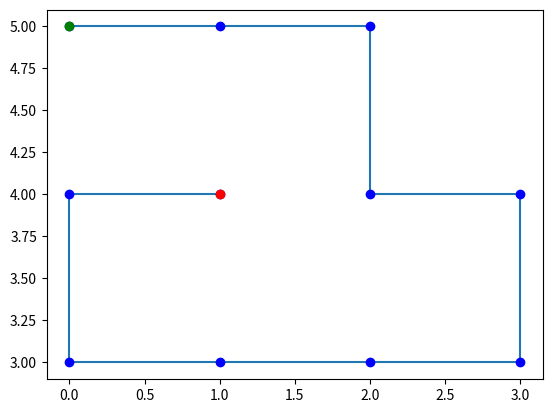

This chart was generated by the following Python code:
from typing import Collection, Dict, List

import numpy as np
import matplotlib.pyplot as plt
import random

# Side dimension of the grid we are going to perform our self-avoiding walk.
from numpy.typing import ArrayLike

GRID_DIMENSION: int = 5


def check_possible_direction(current_pos: Collection[int]) -> None:
    """
    Function Taking the numpy array expressing the current position as input
    and modifying the corresponding Spot object on the grid to reflect the
    possible directions we can proceed on.
    """
    x: int = current_pos[0]
    y: int = current_pos[1]
    # Disallow the up direction if we are on the upper edge of the grid or
    # the square above the current one has already been visited.
    if y - 1 < 0 or grid[x][y - 1].visited == True:
        grid[x][y].options.update({"up": False})
    # Disallow the down direction if we are on the lower edge of the grid or
    # the square below the current one has already been visited.
    if y + 1 >= GRID_DIMENSION or grid[x][y + 1].visited == True:
        grid[x][y].options.update({"down": False})
    # Disallow the left direction if we are on the leftmost edge of the grid
    # or the square to the left of the current one has already been visited.
    if x - 1 < 0 or grid[x - 1][y].visited == True:
        grid[x][y].options.update({"left": False})
    # Disallow the right direction if we are on the rightmost edge of the grid
    # or the square to the right of the current one has already been visited.
    if x + 1 >= GRID_DIMENSION or grid[x + 1][y].visited == True:
        grid[x][y].options.update({"right": False})


class Spot:
    """
    Class made to contain the data we need about any point on the grid:
    - Which directions we are allowed to move towards and which we aren't.
    - Which directions we can choose for our next move.
    - If the point has been visited or not.
    """
    def __init__(self):
        self.options: Dict = {"up": True, "down": True, "left": True,
                              "right": True}
        self.allowed: List = []
        self.visited: bool = False
    
    def generate_allowed(self) -> None:
        """
        From the self.options dictionary, filters the directions which
        are not false (i.e. disallowed) and puts them into the self.allowed
        list.
        """
        self.allowed = []
        for (key, value) in self.options.items():
            if value:
                self.allowed.append(key)


# Create the grid as a list and convert it to a numpy array.
grid: Collection[Collection[int]] = []
for i in range(GRID_DIMENSION):
    grid.append([])
    for j in range(GRID_DIMENSION):
        grid[i].append(Spot())
grid = np.array(grid)

# Initialise the current position as the upper left corner of the grid and
# the history, i.e. the list which is going to contain the positions taken
# in our random walk.
current_position: Collection[int] = np.array([0, 0])
history = []

while True:
    # Add the current position to the history.
    history.append(current_position.copy())
    # Get a variable pointing at the corresponding grid position for
    # convenience.
    current_grid_pos = grid[current_position[0]][current_position[1]]
    # Set the current position as visited on the grid.
    current_grid_pos.visited = True
    # Update the possible directions in the object describing the current
    # position on the grid.
    check_possible_direction(current_position)
    current_grid_pos.generate_allowed()
    # Choose a new direction to go at random (if there is one), else exit
    # the loop. If the walk has gone across the whole grid it will print
    # "success", else it will print "stuck".
    if len(current_grid_pos.allowed) > 0:
        match random.choice(current_grid_pos.allowed):
            case "up":
                current_position += np.array([0, -1])
            case "down":
                current_position += np.array([0, 1])
            case "left":
                current_position += np.array([-1, 0])
            case "right":
                current_position += np.array([1, 0])
    elif len(history) == 25:
        print("Success!")
        break
    else:
        print("Stuck!")
        break

# Convert the history list into an array for convenience.
history = np.array(history)

# Split the array into the x coordinates and the y coordinates.
x: Collection[int] = history[:, 0]
y: Collection[int] = history[:, 1]

# Flip the y-axis in order to maintain the correspondence between the grid,
# where (0,0) is the upper left corner, and the plot graph.
y = abs(y - 5)

# Plot the random walk result on a graph, marking the starting position with a
# green dot, the ending position with a red dot and the intermediate ones with
# blue dots.
plt.plot(x, y)
plt.plot(x, y, "bo")
plt.plot(x[0], y[0], "go")
plt.plot(x[-1], y[-1], "ro")
plt.show()
